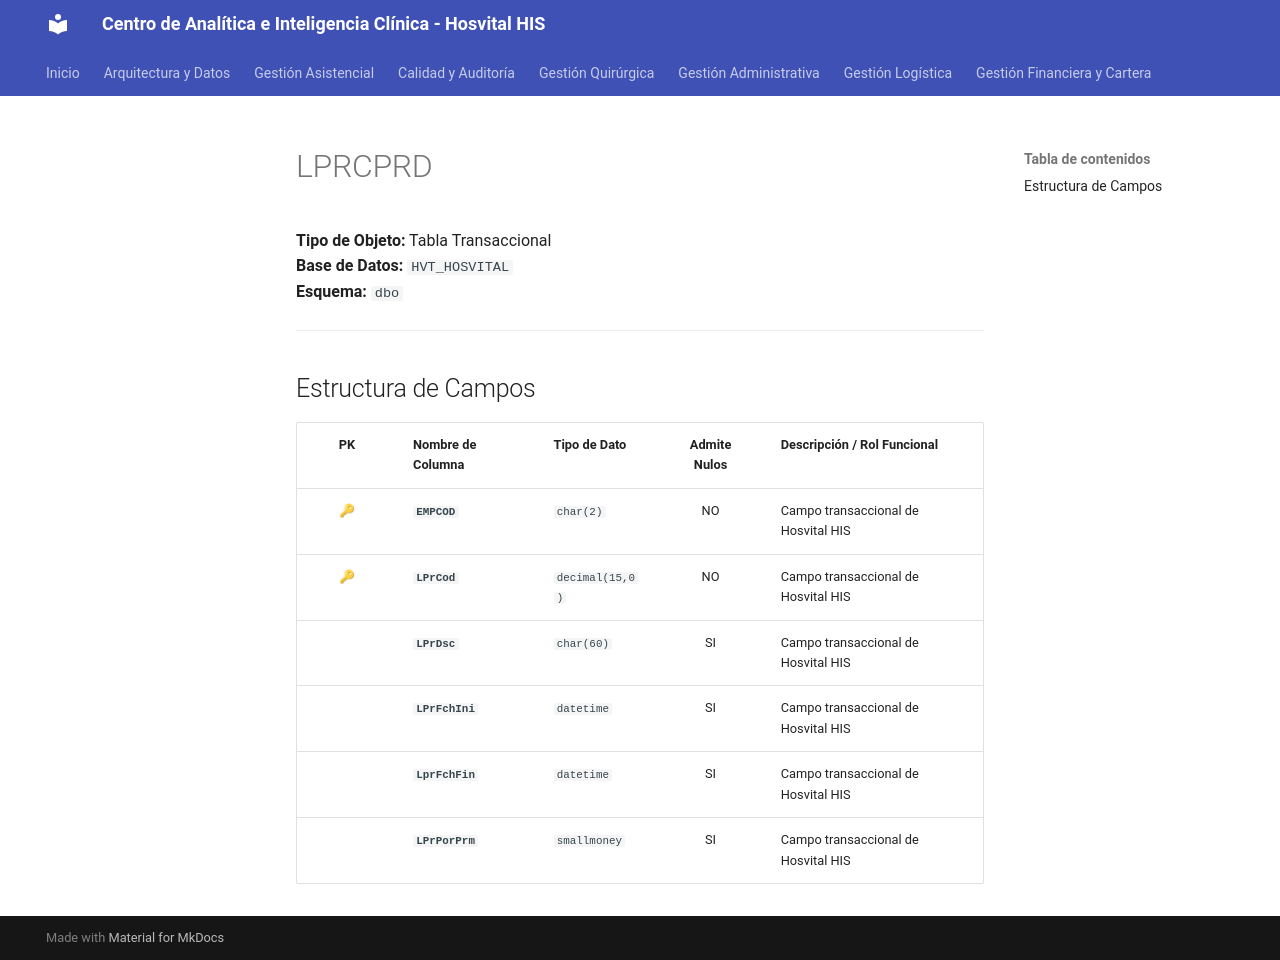

repository: SoporteSaludtech/superset-docs · page: diccionario-general/LPRCPRD/index.html · generator: mkdocs

# LPRCPRD

**Tipo de Objeto:** Tabla Transaccional  
**Base de Datos:** `HVT_HOSVITAL`  
**Esquema:** `dbo`

---

## Estructura de Campos

| PK | Nombre de Columna | Tipo de Dato | Admite Nulos | Descripción / Rol Funcional |
| :-: | :--- | :--- | :-: | :--- |
| 🔑 | **`EMPCOD`** | `char(2)` | NO | Campo transaccional de Hosvital HIS |
| 🔑 | **`LPrCod`** | `decimal(15,0)` | NO | Campo transaccional de Hosvital HIS |
|  | **`LPrDsc`** | `char(60)` | SI | Campo transaccional de Hosvital HIS |
|  | **`LPrFchIni`** | `datetime` | SI | Campo transaccional de Hosvital HIS |
|  | **`LprFchFin`** | `datetime` | SI | Campo transaccional de Hosvital HIS |
|  | **`LPrPorPrm`** | `smallmoney` | SI | Campo transaccional de Hosvital HIS |
